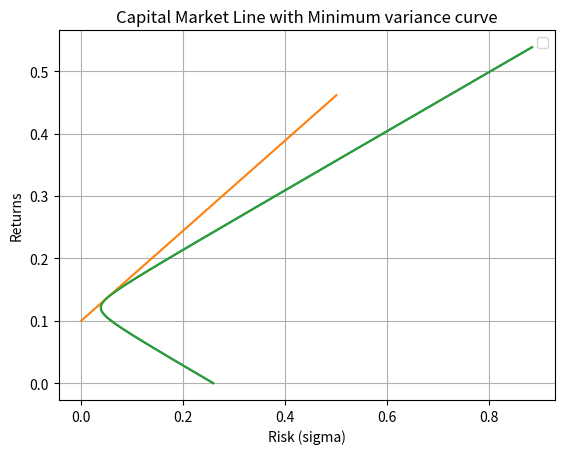

This chart was generated by the following Python code:
import random
import math
import numpy as np
import matplotlib.pyplot as plt

M = np.array([0.1, 0.2, 0.15])
C = np.array([[0.005, -0.010, 0.004],[-0.010, 0.040, -0.002],[0.004, -0.002, 0.023]])
CI = np.linalg.inv(C)
U = np.array([1, 1, 1])
def getW(mu):
    return (np.linalg.det([[1, U @ CI @ M.T],[mu, M @ CI @ M.T]])*(U @ CI) + np.linalg.det([[U @ CI @ U.T, 1],[M @ CI @ U.T, mu]])*(M @ CI))/(np.linalg.det([[U @ CI @ U.T, U @ CI @ M.T],[M @ CI @ U.T, M @ CI @ M.T]]))
def getSig(W):
    return math.sqrt(W @ C @ W.T)
def getMinVar():
    return getSig((U @ CI)/(U @ CI @ U.T))
# a
X = []
Y = []
for i in np.linspace(0,getMinVar()+0.5,5000):
    X.append(getSig(getW(i)))
    Y.append(i)
plt.plot(X,Y)
plt.xlabel("Risk (sigma)")
plt.ylabel("Returns") 
plt.title("Minimum variance line along with Markowitz Efficient Frontier")
plt.legend()
plt.show()
# b
print("Return                 Standard Deviation         W1          W2           W3")
for i in np.linspace(getMinVar()-0.1,getMinVar()+0.5,10):
    W = getW(i)
    print(i,getSig(W),W[0],W[1],W[2])
# c
difmi = 100
valmi = 0
difma = 100
valma = 0
for i in range(len(X)):
    if(Y[i] < 0.06):
        if(difmi > abs(X[i]-0.15)):
            difmi = abs(X[i]-0.15)
            valmi = Y[i]
    if(Y[i] > 0.15):
        if(difma > abs(X[i]-0.15)):
            difma = abs(X[i]-0.15)
            valma = Y[i]
print("for 15 percent risk")
print("minimum return  = ", valmi)
print("W = ",getW(valmi)[0],getW(valmi)[1],getW(valmi)[2])
print("maximum return  = ", valma)
print("W = ",getW(valma)[0],getW(valma)[1],getW(valma)[2])
#d
print("For a 18 percent return, the minimum risk portfolio is")
print("minimum risk  = ", getSig(getW(0.18))*100)
print("W = ",getW(0.18)[0],getW(0.18)[1],getW(0.18)[2])
#e
max_ri = 0
max_re = 0
sr = -1e9
for i in range(len(X)):
    if (Y[i]-0.1)/X[i] > sr:
        sr = (Y[i]-0.1)/X[i]
        max_re = Y[i]
        max_ri = X[i]
print("Market portfolio has risk = ", max_ri)
print("Market portfolio has return = ", max_re)
print("W = ",getW(max_re)[0],getW(max_re)[1],getW(max_re)[2])

nX = []
nY = []
for i in np.linspace(0,0.5,1000):
    nX.append(i)
    nY.append(0.1+sr*i)
plt.plot(nX,nY)
plt.plot(X,Y)
plt.xlabel("Risk (sigma)")
plt.ylabel("Returns") 
plt.title("Capital Market Line with Minimum variance curve")
plt.grid(True)
plt.show()
# f
